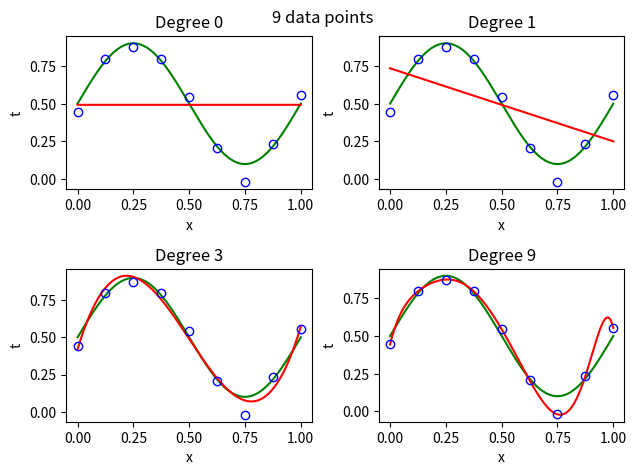
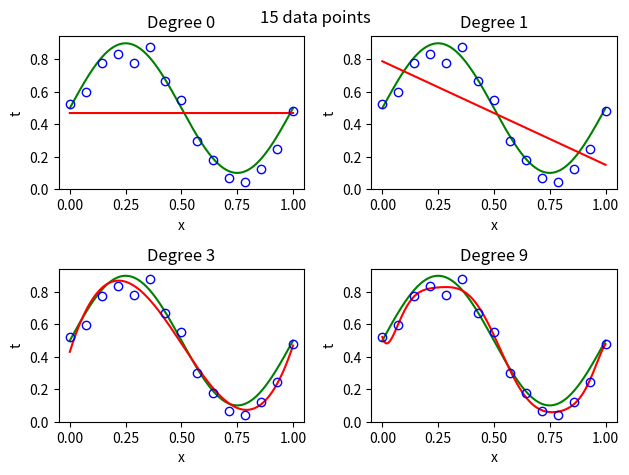
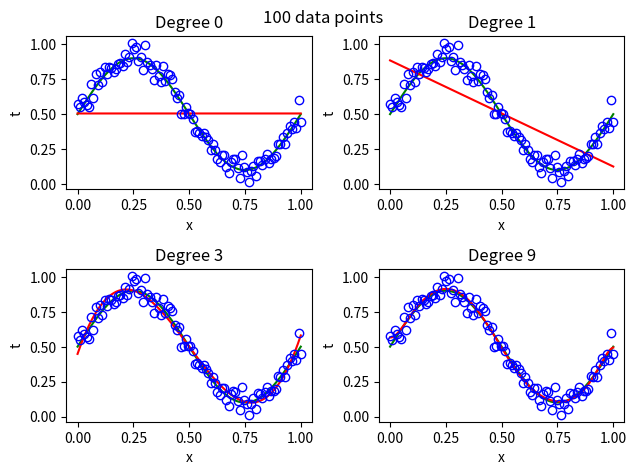

Reproduce these figures in Python, in order.
import matplotlib.pyplot as plt
from numpy import pi
from math import sin
import numpy as np
import random

N = [9, 15, 100]
dim = 2

y = lambda x: 0.5 + 0.4*np.sin(2*np.pi*x)

for n in N:
    x_dense = np.linspace(0, 1, 10000)

    x_train = np.linspace(0, 1, n)
    y_train = y(x_train) + np.random.normal(0, 0.05, n)

    x_test = np.linspace(0, 1, n)
    y_test = y(x_test) +  np.random.normal(0, 0.05, n)

    # w = [random.random() for i in range(dim+1)]
    # for i in range(n):
    #     y = w[0] + w[1]*x[i]

    fig, axs = plt.subplots(2, 2)
    for ax, degree in [(axs[0,0], 0), (axs[0,1], 1), (axs[1,0], 3), (axs[1,1], 9)]:
        coeffs = np.polyfit(x_train, y_train, degree)
        poly = np.poly1d(coeffs)

        ax.set_title(f'Degree {degree}')
        ax.plot(x_dense, y(x_dense), '-g')
        ax.plot(x_dense, poly(x_dense), '-r')
        ax.plot(x_train, y_train, 'ob', fillstyle='none')

    for ax in axs.flat:
        ax.set(xlabel='x', ylabel='t')
    fig.tight_layout()
    fig.suptitle(f"{n} data points")
    # plt.plot(x_test, y_test, '.r')
plt.show()
